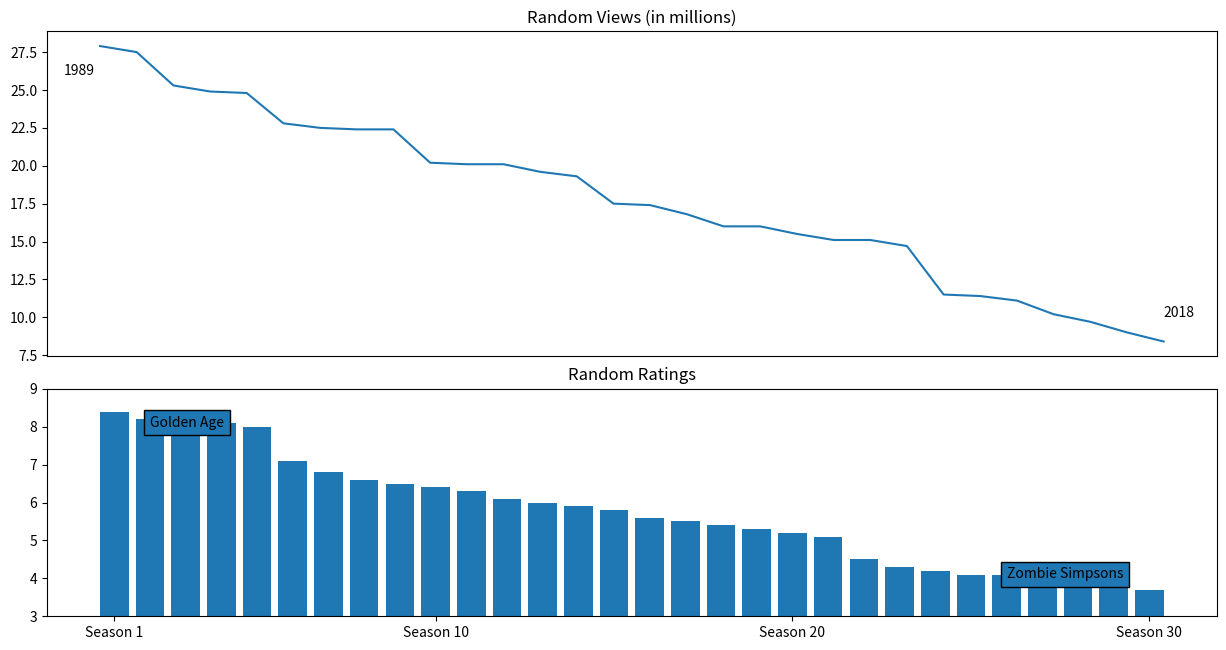

Reproduce this figure in Python.
# 01 # setup | # 02 # Draw axes | # 03 # Add Graphs  
# 04 # Customizing Graphs | # 05 # Adding Text |

#▄▀▄▀▄▀▄▀▄▀▄▀▄▀▄▀▄▀▄▀▄▀▄▀▄▀▄▀▄▀▄▀▄▀▄▀▄▀▄▀▄▀▄▀▄▀▄▀▄▀

# 01 #
import matplotlib.pyplot as plt
import random

# Data ===========================================
seasons = [f'Season {i}' for i in range(1, 31)]
years   = [i for i in range(1989,2019)]
ratings = []
views   = []

# 01 # fill each list with 30 random float ranges
for i in range(0,30):
    r = round(random.uniform(3.5,8.4),1)
    v = round(random.uniform(7.0,28.0),1)
    ratings.append(r)
    views.append(v)
# Sort lists form largest to smallest    
ratings = sorted(ratings, key= float, reverse= 1)
views = sorted(views, key= float, reverse= 1)

# General ========================================
fig = plt.figure(figsize= (13,6.5)) # 02 # 

# Ratings ========================================
# 02 # Draw axes box for graphs, size = inches
ax_rating = fig.add_axes([0.05,0.05,0.9,0.35]) # 02 #
ax_rating.bar(x= seasons, height= ratings) # 03 #
# 04 #
ax_rating.set_xticks([0,9,19,29]) # seasons to show
ax_rating.set_ylim(3,9) # Rating to show
ax_rating.set_title('Random Ratings')
# 05 #
ax_rating.text(1, 8, 'Golden Age', bbox= {})
ax_rating.text(25, 4, 'Zombie Simpsons', bbox= {})

# Views ==========================================
ax_views = fig.add_axes([0.05,0.45,0.9,0.5]) # 02 #
ax_views.plot(years, views) # 03 #
# 04 #
ax_views.set_xticks([]) # empty
ax_views.set_title('Random Views (in millions)')
# 05 #
ax_views.text(1988, 26, '1989') 
ax_views.text(2018, 10, '2018') 

plt.show() # 01 #

# axes.text(location,content) # 05 #


